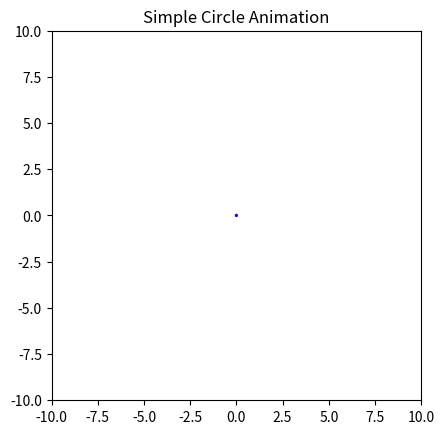

Reproduce this figure in Python.
from matplotlib import animation, pyplot as plt
def update_radius(i,c):
    c.radius = i*0.2

fig = plt.gcf()
ax = plt.axes(xlim=(-10,10),ylim=(-10,10))
ax.set_aspect('equal')
c = plt.Circle((0,0), 0.05, fc='r', ec='b')
ax.add_patch(c)
anim = animation.FuncAnimation(fig, update_radius, fargs = (c,), frames = 50, interval = 80)
plt.title('Simple Circle Animation')
plt.show()